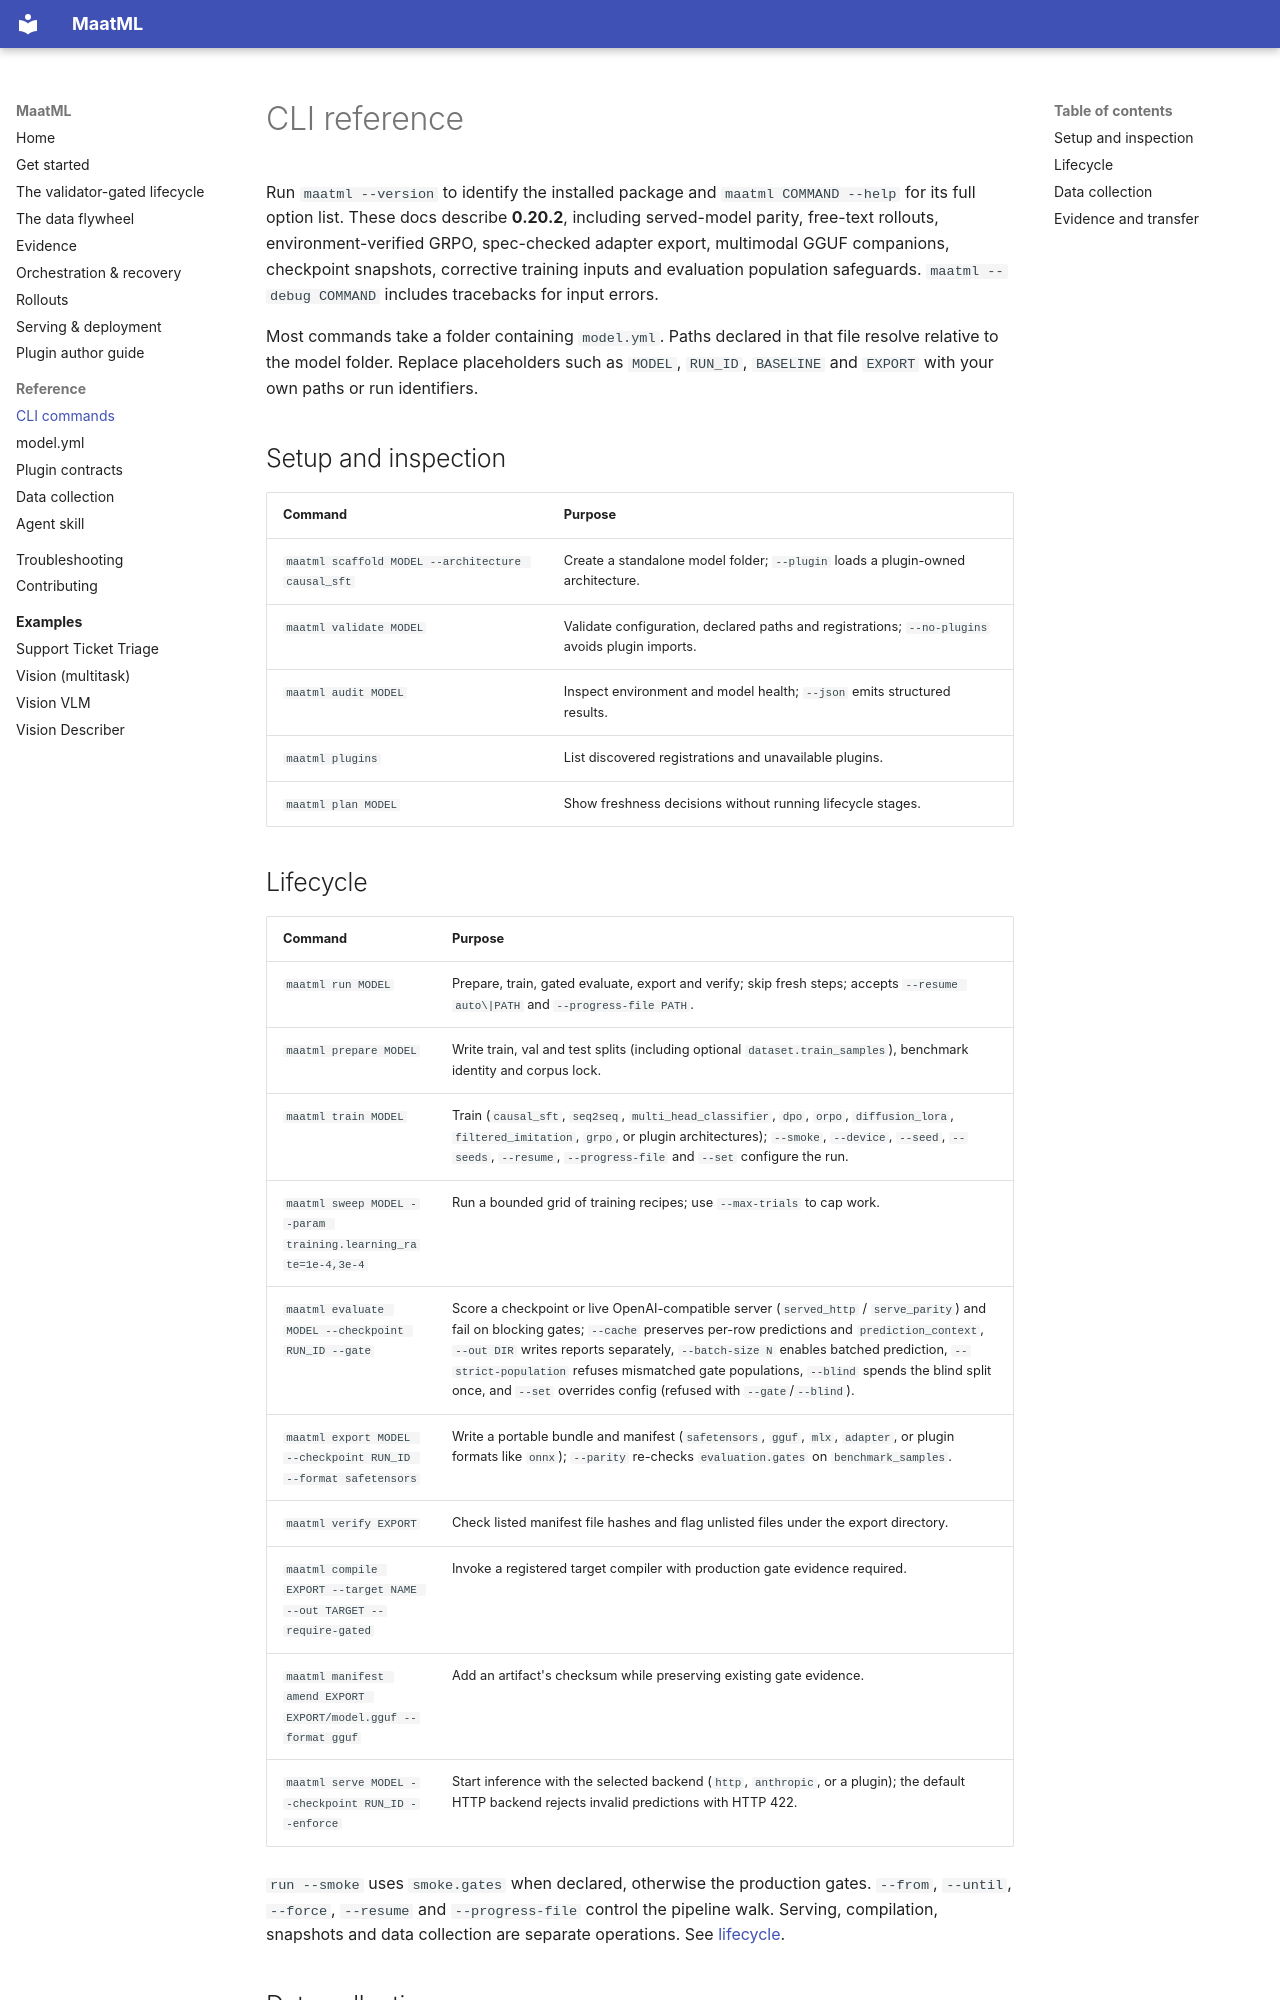

repository: Moralfish-Labs/maatml · page: cli/index.html · generator: mkdocs

# CLI reference

Run `maatml --version` to identify the installed package and
`maatml COMMAND --help` for its full option list. These docs describe
**0.20.2**, including served-model parity, free-text rollouts, environment-verified GRPO, spec-checked adapter export, multimodal GGUF companions, checkpoint snapshots, corrective training inputs and evaluation population safeguards. `maatml --debug COMMAND` includes tracebacks for input errors.

Most commands take a folder containing `model.yml`. Paths declared in that
file resolve relative to the model folder. Replace placeholders such as
`MODEL`, `RUN_ID`, `BASELINE` and `EXPORT` with your own paths or run identifiers.

## Setup and inspection

| Command | Purpose |
| --- | --- |
| `maatml scaffold MODEL --architecture causal_sft` | Create a standalone model folder; `--plugin` loads a plugin-owned architecture. |
| `maatml validate MODEL` | Validate configuration, declared paths and registrations; `--no-plugins` avoids plugin imports. |
| `maatml audit MODEL` | Inspect environment and model health; `--json` emits structured results. |
| `maatml plugins` | List discovered registrations and unavailable plugins. |
| `maatml plan MODEL` | Show freshness decisions without running lifecycle stages. |
